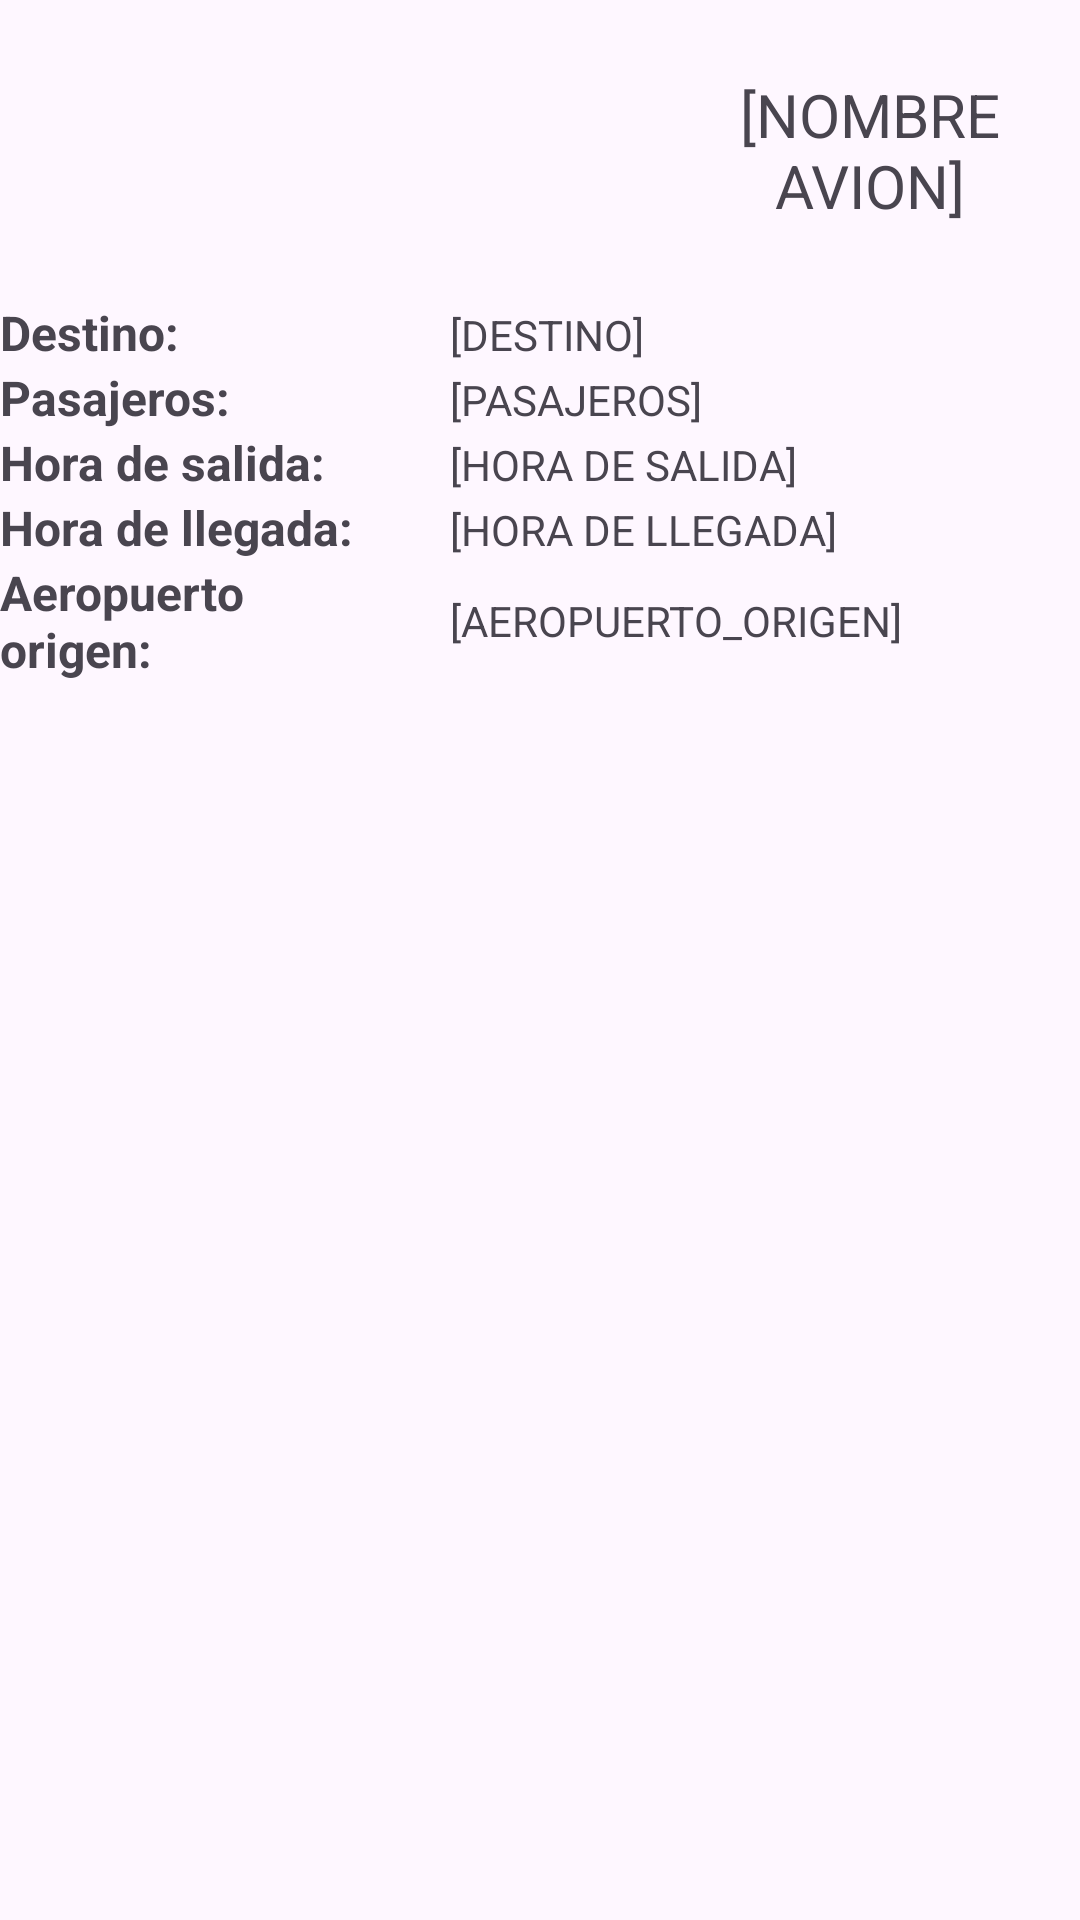

Android layout source for this screen:
<!-- AndroidManifest.xml: application theme Theme.GestorVuelos -->
<!-- res/layout/platilla_vuelos.xml -->
<?xml version="1.0" encoding="utf-8"?>
<LinearLayout xmlns:android="http://schemas.android.com/apk/res/android"
    android:layout_width="match_parent"
    android:layout_height="match_parent"
    android:orientation="vertical">

    <LinearLayout
        android:layout_width="match_parent"
        android:layout_height="wrap_content"
        android:orientation="horizontal">

        <ImageView
            android:id="@+id/imagen_avion"
            android:layout_width="200dp"
            android:layout_height="100dp" />

        <TextView
            android:id="@+id/nombre_avion"
            android:layout_width="wrap_content"
            android:layout_height="wrap_content"
            android:layout_gravity="center"
            android:layout_marginStart="20dp"
            android:gravity="center"
            android:text="[NOMBRE AVION]"
            android:textSize="20sp" />
    </LinearLayout>

    <LinearLayout
        android:layout_width="match_parent"
        android:layout_height="wrap_content"
        android:orientation="vertical">

        <LinearLayout
            android:layout_width="match_parent"
            android:layout_height="wrap_content"
            android:orientation="horizontal">

            <TextView
                android:layout_width="120dp"
                android:layout_height="wrap_content"
                android:text="Destino:"
                android:textSize="16sp"
                android:textStyle="bold" />

            <TextView
                android:id="@+id/destino"
                android:layout_width="wrap_content"
                android:layout_height="wrap_content"
                android:layout_marginStart="30dp"
                android:text="[DESTINO]" />

        </LinearLayout>

        <LinearLayout
            android:layout_width="match_parent"
            android:layout_height="wrap_content"
            android:orientation="horizontal">

            <TextView
                android:layout_width="120dp"
                android:layout_height="wrap_content"
                android:text="Pasajeros:"
                android:textSize="16sp"
                android:textStyle="bold" />

            <TextView
                android:id="@+id/pasajeros"
                android:layout_width="wrap_content"
                android:layout_height="wrap_content"
                android:layout_marginStart="30dp"
                android:text="[PASAJEROS]" />
        </LinearLayout>

        <LinearLayout
            android:layout_width="match_parent"
            android:layout_height="wrap_content"
            android:orientation="horizontal">

            <TextView
                android:layout_width="120dp"
                android:layout_height="wrap_content"
                android:text="Hora de salida:"
                android:textSize="16sp"
                android:textStyle="bold" />

            <TextView
                android:id="@+id/horaSalida"
                android:layout_width="wrap_content"
                android:layout_height="wrap_content"
                android:layout_marginStart="30dp"
                android:text="[HORA DE SALIDA]" />
        </LinearLayout>

        <LinearLayout
            android:layout_width="match_parent"
            android:layout_height="wrap_content"
            android:orientation="horizontal">

            <TextView
                android:layout_width="120dp"
                android:layout_height="wrap_content"
                android:text="Hora de llegada:"
                android:textSize="16sp"
                android:textStyle="bold" />

            <TextView
                android:id="@+id/horaLlegada"
                android:layout_width="wrap_content"
                android:layout_height="wrap_content"
                android:layout_marginStart="30dp"
                android:text="[HORA DE LLEGADA]" />
        </LinearLayout>

        <LinearLayout
            android:layout_width="match_parent"
            android:layout_height="wrap_content"
            android:orientation="horizontal">

            <TextView
                android:layout_width="120dp"
                android:layout_height="wrap_content"
                android:text="Aeropuerto origen:"
                android:textSize="16sp"
                android:textStyle="bold" />

            <TextView
                android:id="@+id/aeropuerto_origen"
                android:layout_width="wrap_content"
                android:layout_height="wrap_content"
                android:layout_gravity="center"
                android:layout_marginStart="30dp"
                android:text="[AEROPUERTO_ORIGEN]" />
        </LinearLayout>

    </LinearLayout>

    <Space
        android:layout_width="match_parent"
        android:layout_height="5dp" />

</LinearLayout>
<!-- resources referenced by this layout -->
<resources>
  <style name="Theme.GestorVuelos" parent="Base.Theme.GestorVuelos" />
  <style name="Base.Theme.GestorVuelos" parent="Theme.Material3.DayNight.NoActionBar">
          
          
      </style>
</resources>
